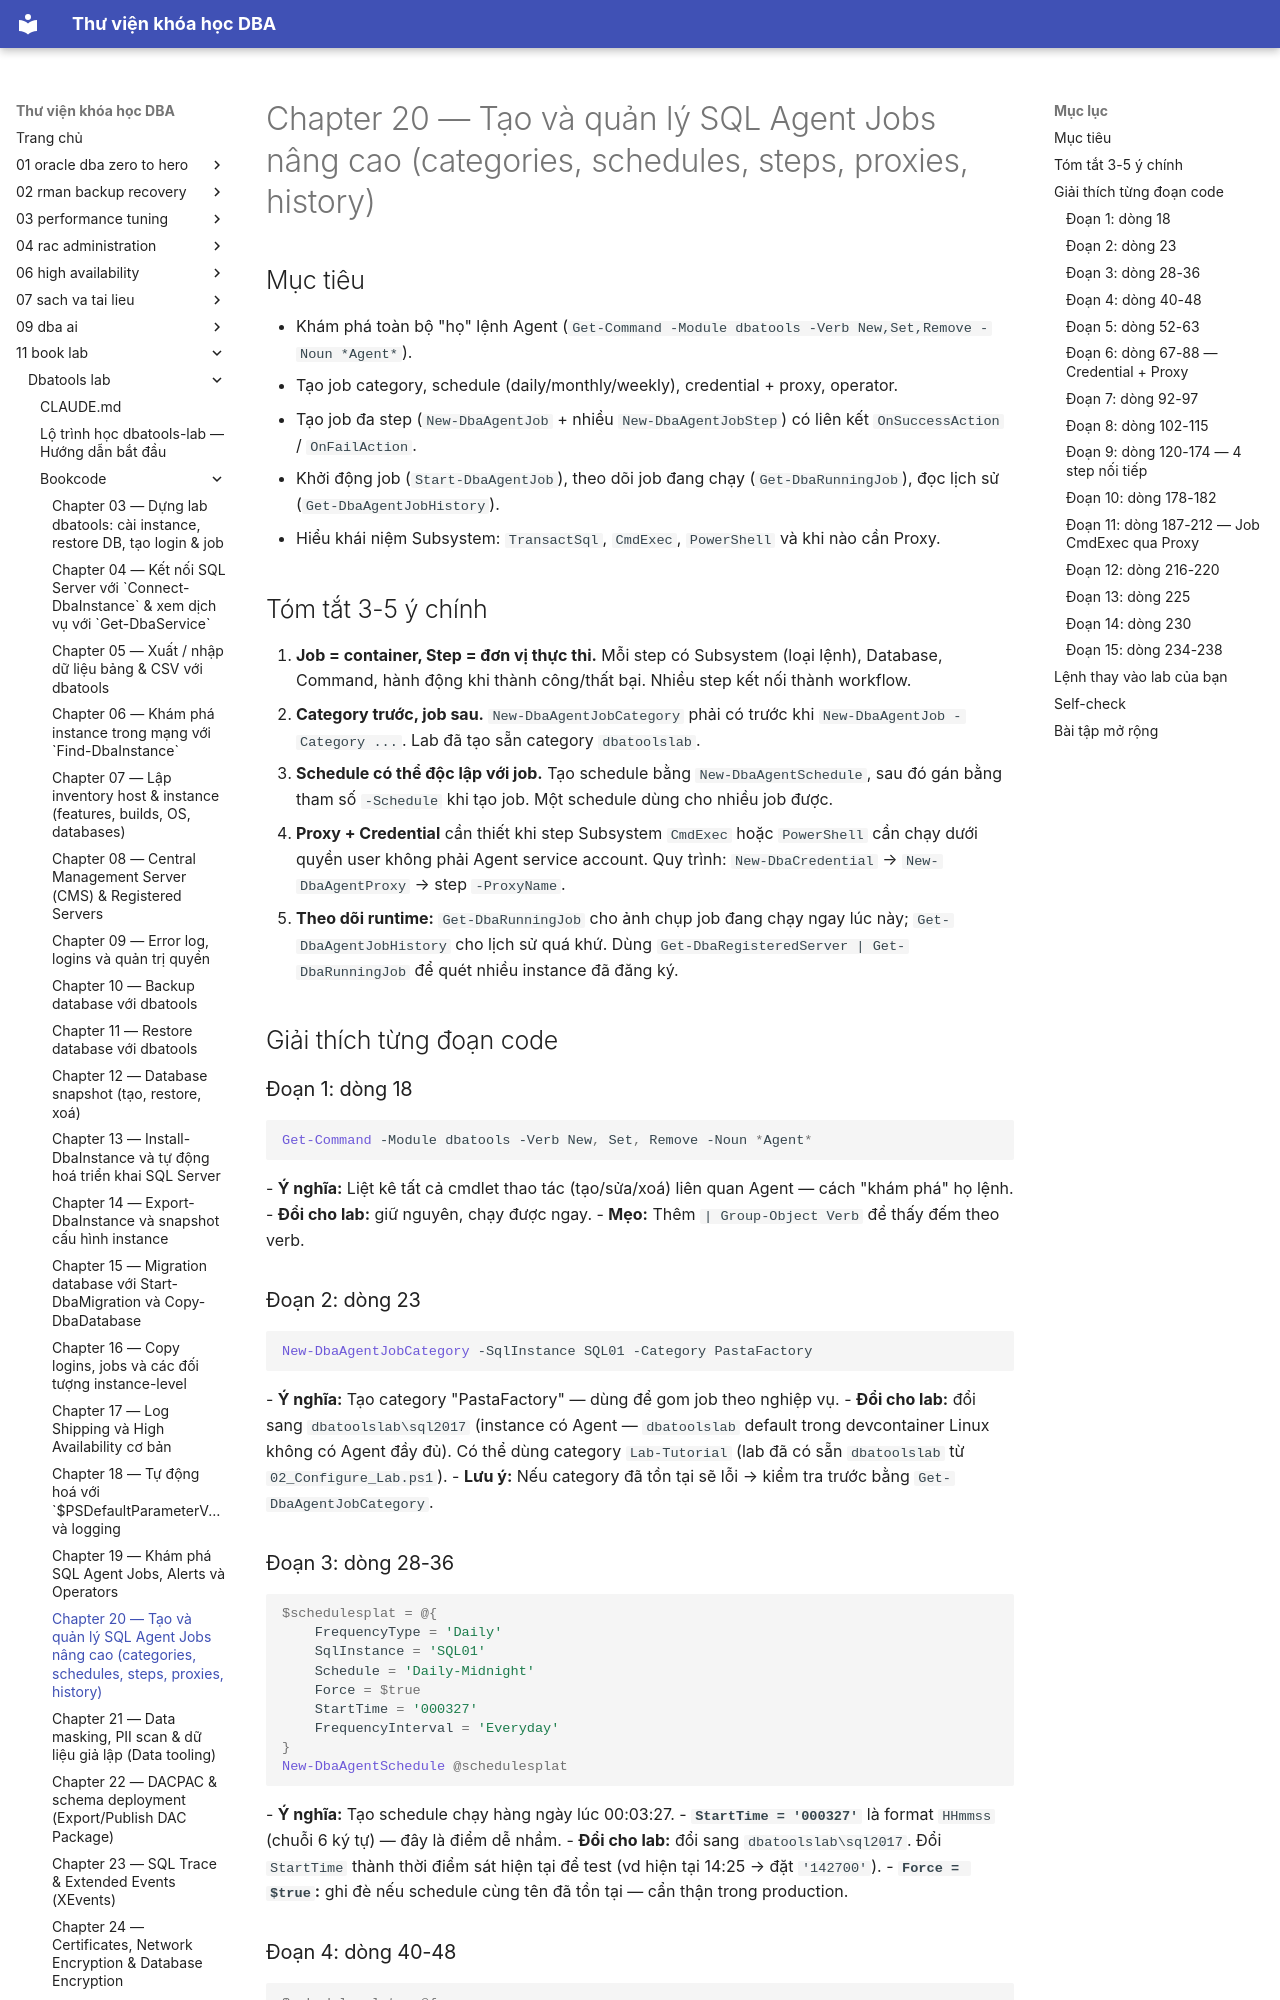

repository: quochuyag/MkDocs_local · page: 11-book-lab/dbatools-lab/bookcode/chapter20-notes/index.html · generator: mkdocs

---
title: Chapter 20 — Tạo và quản lý SQL Agent Jobs nâng cao (categories, schedules, steps,
  proxies, history)
course: 11-book-lab
source: book_lab/dbatools-lab/bookcode/chapter20.notes.md
---

# Chapter 20 — Tạo và quản lý SQL Agent Jobs nâng cao (categories, schedules, steps, proxies, history)

## Mục tiêu
- Khám phá toàn bộ "họ" lệnh Agent (`Get-Command -Module dbatools -Verb New,Set,Remove -Noun *Agent*`).
- Tạo job category, schedule (daily/monthly/weekly), credential + proxy, operator.
- Tạo job đa step (`New-DbaAgentJob` + nhiều `New-DbaAgentJobStep`) có liên kết `OnSuccessAction` / `OnFailAction`.
- Khởi động job (`Start-DbaAgentJob`), theo dõi job đang chạy (`Get-DbaRunningJob`), đọc lịch sử (`Get-DbaAgentJobHistory`).
- Hiểu khái niệm Subsystem: `TransactSql`, `CmdExec`, `PowerShell` và khi nào cần Proxy.

## Tóm tắt 3-5 ý chính
1. **Job = container, Step = đơn vị thực thi.** Mỗi step có Subsystem (loại lệnh), Database, Command, hành động khi thành công/thất bại. Nhiều step kết nối thành workflow.
2. **Category trước, job sau.** `New-DbaAgentJobCategory` phải có trước khi `New-DbaAgentJob -Category ...`. Lab đã tạo sẵn category `dbatoolslab`.
3. **Schedule có thể độc lập với job.** Tạo schedule bằng `New-DbaAgentSchedule`, sau đó gán bằng tham số `-Schedule` khi tạo job. Một schedule dùng cho nhiều job được.
4. **Proxy + Credential** cần thiết khi step Subsystem `CmdExec` hoặc `PowerShell` cần chạy dưới quyền user không phải Agent service account. Quy trình: `New-DbaCredential` → `New-DbaAgentProxy` → step `-ProxyName`.
5. **Theo dõi runtime:** `Get-DbaRunningJob` cho ảnh chụp job đang chạy ngay lúc này; `Get-DbaAgentJobHistory` cho lịch sử quá khứ. Dùng `Get-DbaRegisteredServer | Get-DbaRunningJob` để quét nhiều instance đã đăng ký.

## Giải thích từng đoạn code

### Đoạn 1: dòng 18
```powershell
Get-Command -Module dbatools -Verb New, Set, Remove -Noun *Agent*
```
- **Ý nghĩa:** Liệt kê tất cả cmdlet thao tác (tạo/sửa/xoá) liên quan Agent — cách "khám phá" họ lệnh.
- **Đổi cho lab:** giữ nguyên, chạy được ngay.
- **Mẹo:** Thêm `| Group-Object Verb` để thấy đếm theo verb.

### Đoạn 2: dòng 23
```powershell
New-DbaAgentJobCategory -SqlInstance SQL01 -Category PastaFactory
```
- **Ý nghĩa:** Tạo category "PastaFactory" — dùng để gom job theo nghiệp vụ.
- **Đổi cho lab:** đổi sang `dbatoolslab\sql2017` (instance có Agent — `dbatoolslab` default trong devcontainer Linux không có Agent đầy đủ). Có thể dùng category `Lab-Tutorial` (lab đã có sẵn `dbatoolslab` từ `02_Configure_Lab.ps1`).
- **Lưu ý:** Nếu category đã tồn tại sẽ lỗi → kiểm tra trước bằng `Get-DbaAgentJobCategory`.

### Đoạn 3: dòng 28-36
```powershell
$schedulesplat = @{
    FrequencyType = 'Daily'
    SqlInstance = 'SQL01'
    Schedule = 'Daily-Midnight'
    Force = $true
    StartTime = '000327'
    FrequencyInterval = 'Everyday'
}
New-DbaAgentSchedule @schedulesplat
```
- **Ý nghĩa:** Tạo schedule chạy hàng ngày lúc 00:03:27.
- **`StartTime = '000327'`** là format `HHmmss` (chuỗi 6 ký tự) — đây là điểm dễ nhầm.
- **Đổi cho lab:** đổi sang `dbatoolslab\sql2017`. Đổi `StartTime` thành thời điểm sát hiện tại để test (vd hiện tại 14:25 → đặt `'142700'`).
- **`Force = $true`:** ghi đè nếu schedule cùng tên đã tồn tại — cẩn thận trong production.
